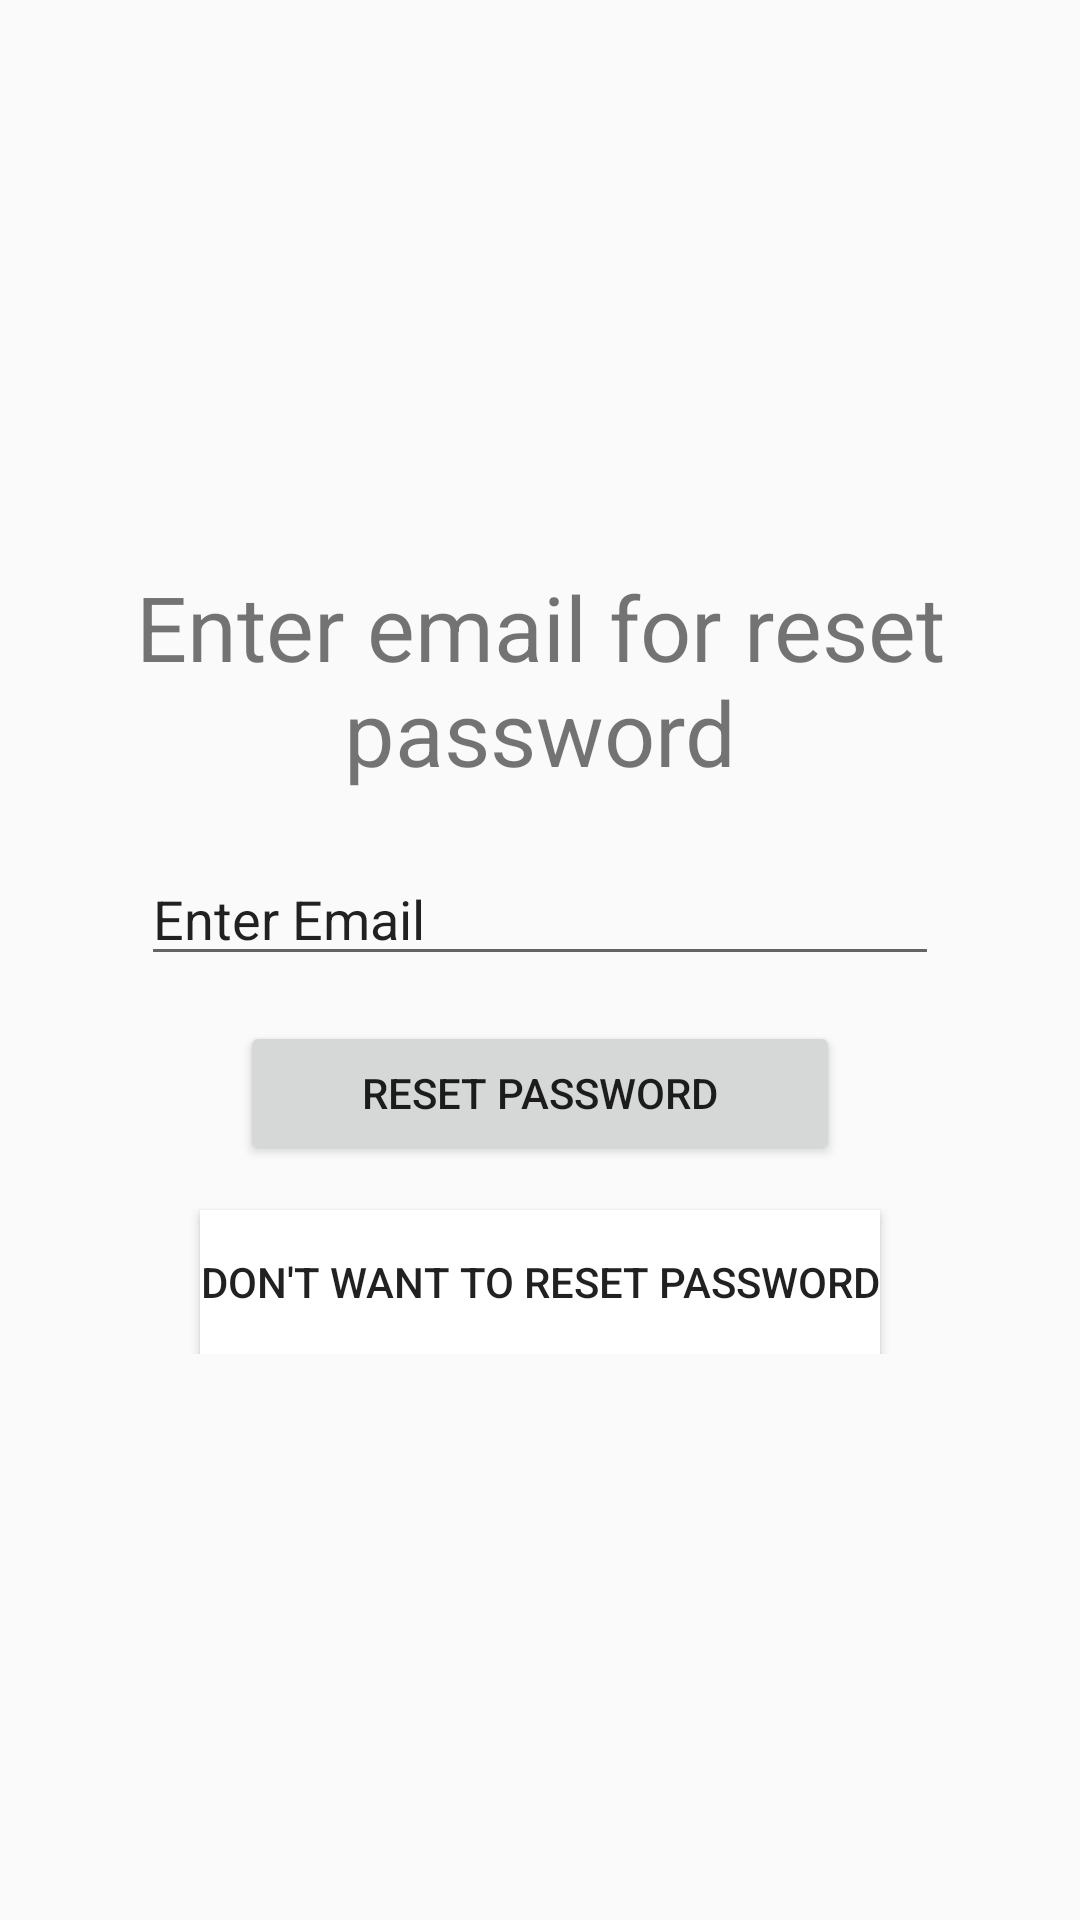

Reconstruct the res/layout file that produces this screen, plus the resources it refers to.
<!-- AndroidManifest.xml: application theme AppTheme -->
<!-- res/layout/activity_forgot_password.xml -->
<?xml version="1.0" encoding="utf-8"?>
<RelativeLayout xmlns:android="http://schemas.android.com/apk/res/android"
    xmlns:app="http://schemas.android.com/apk/res-auto"
    xmlns:tools="http://schemas.android.com/tools"
    android:layout_width="match_parent"
    android:layout_height="match_parent"
    tools:context=".ForgotPassword">

    <LinearLayout
        android:layout_width="match_parent"
        android:layout_height="wrap_content"
        android:layout_centerInParent="true"
        android:orientation="vertical"
        >

        <TextView
            android:layout_width="wrap_content"
            android:layout_height="wrap_content"
            android:layout_gravity="center"
            android:text="Enter email for reset password"
            android:textSize="30sp"
            android:gravity="center"
            android:layout_marginBottom="20dp"
            android:id="@+id/text"
            />

        <EditText
            android:layout_width="266dp"
            android:layout_height="wrap_content"
            android:layout_gravity="center"
            android:text="Enter Email"
            android:layout_marginBottom="15dp"
            android:id="@+id/edit"/>

        <Button
            android:layout_width="200dp"
            android:layout_height="wrap_content"
            android:layout_gravity="center"
            android:text="reset password"
            android:layout_marginBottom="15dp"
            android:id="@+id/reset"
            />

        <Button
            android:layout_width="wrap_content"
            android:layout_height="wrap_content"
            android:background="#fff"
            android:layout_gravity="center"
            android:text="Don't want to reset password"
            android:id="@+id/btnReset"/>

    </LinearLayout>

    <ProgressBar
        android:layout_width="wrap_content"
        android:layout_height="wrap_content"
        android:layout_centerInParent="true"
        android:visibility="gone"
        android:id="@+id/progress2"
        />


</RelativeLayout>
<!-- resources referenced by this layout -->
<resources>
  <style name="AppTheme" parent="Theme.AppCompat.Light.NoActionBar">
          
          <item name="colorPrimary">@color/colorPrimary</item>
          <item name="colorPrimaryDark">#000</item>
          <item name="colorAccent">#000</item>
      </style>
  <color name="colorPrimary">#3F51B5</color>
</resources>
